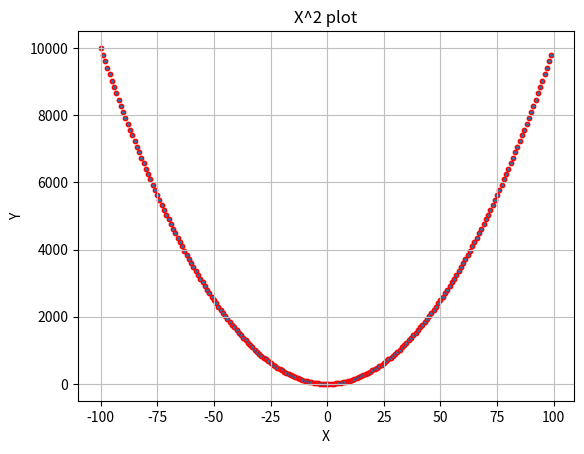

Write the Python code that produced this figure.
#!/usr/bin/python3
# -*- coding: utf-8 -*-

import matplotlib.pyplot as plt

# Функция для отображения
def func(x):
   return [i**2 for i in x]

if __name__ == '__main__':
   # Значения по X
   x = [i for i in range(-100, 100)]
   # Значения по Y
   y = func(x)

   plt.title("X^2 plot")
   plt.xlabel("X")
   plt.ylabel("Y")
   # представляем точки (х,у) кружочками диаметра 10
   plt.scatter(x, y, edgecolors='r', s=10)

   # Сетка на фоне для улучшения восприятия
   plt.grid(True, linestyle='-', color='0.75')

   plt.show()

